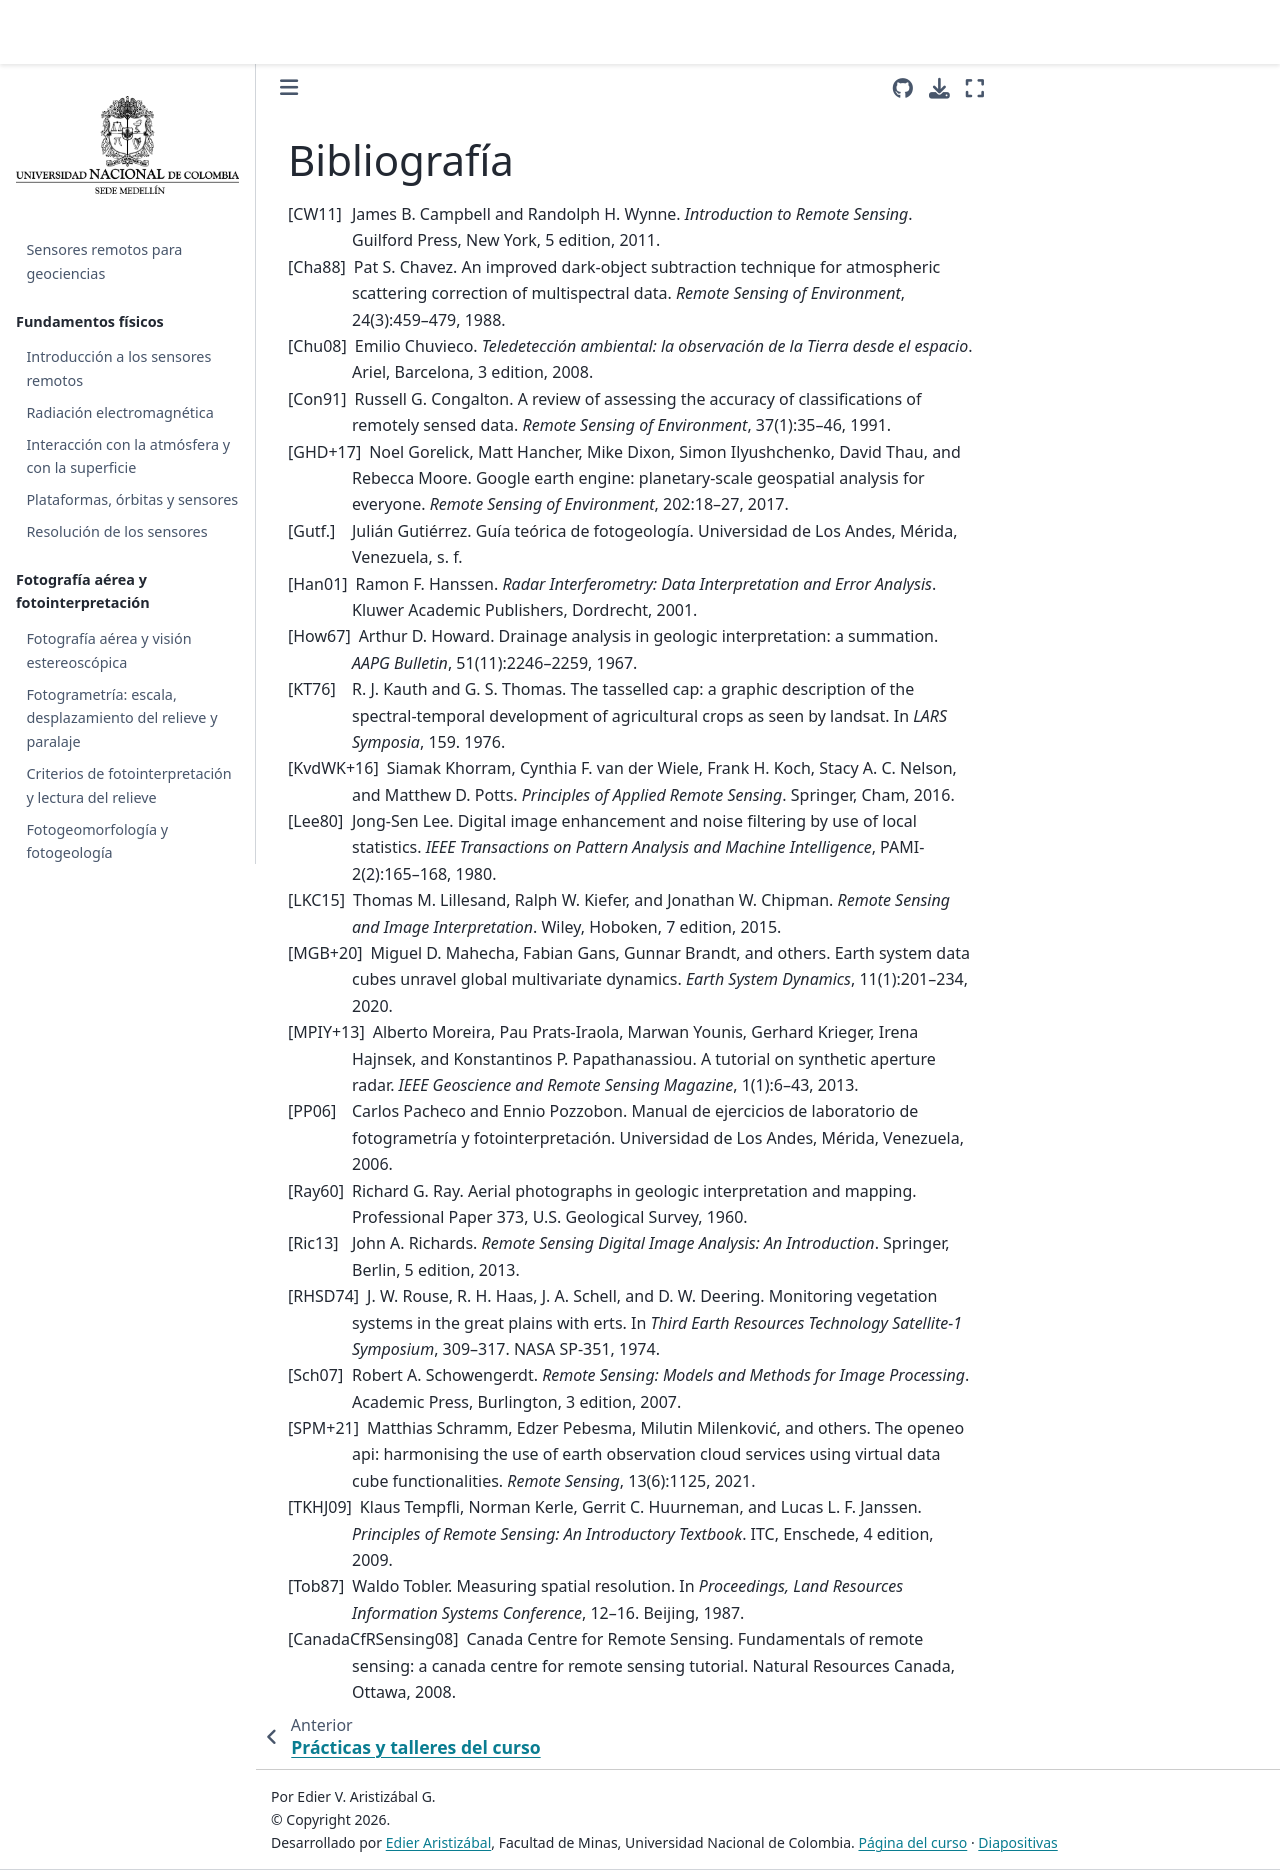

repository: edieraristizabal/Sensores-Remotos · page: libro/bibliografia.html · generator: jekyll

# Bibliografía

```{bibliography}
:all:
```
